The GitHub repository alevinas/minecraftImagesRNA contains a labelled image folder "dataset" with 6 categories: araña, cerdo, creeper, gato, vaca, zombie. Examples follow, each with its label.

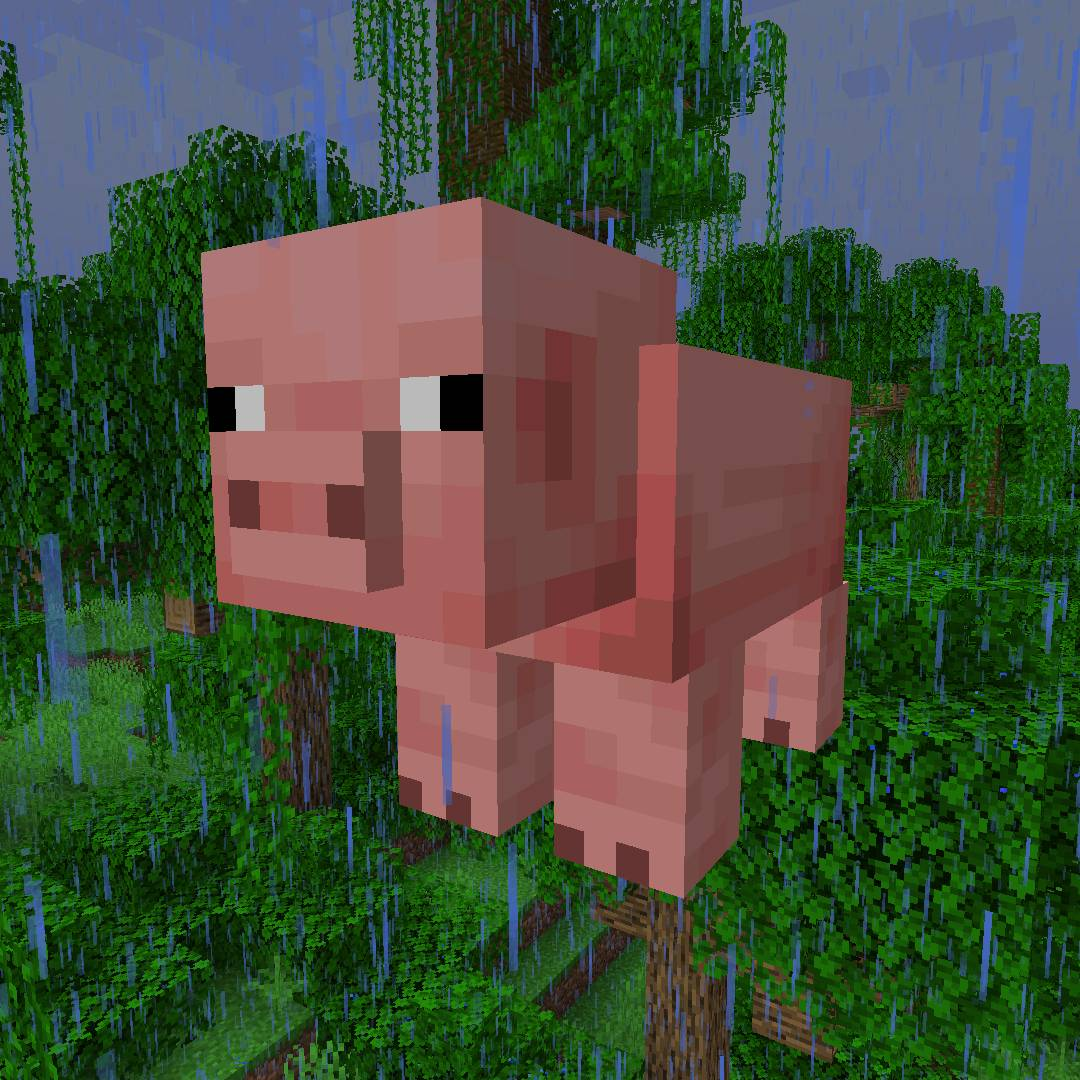
Label: cerdo

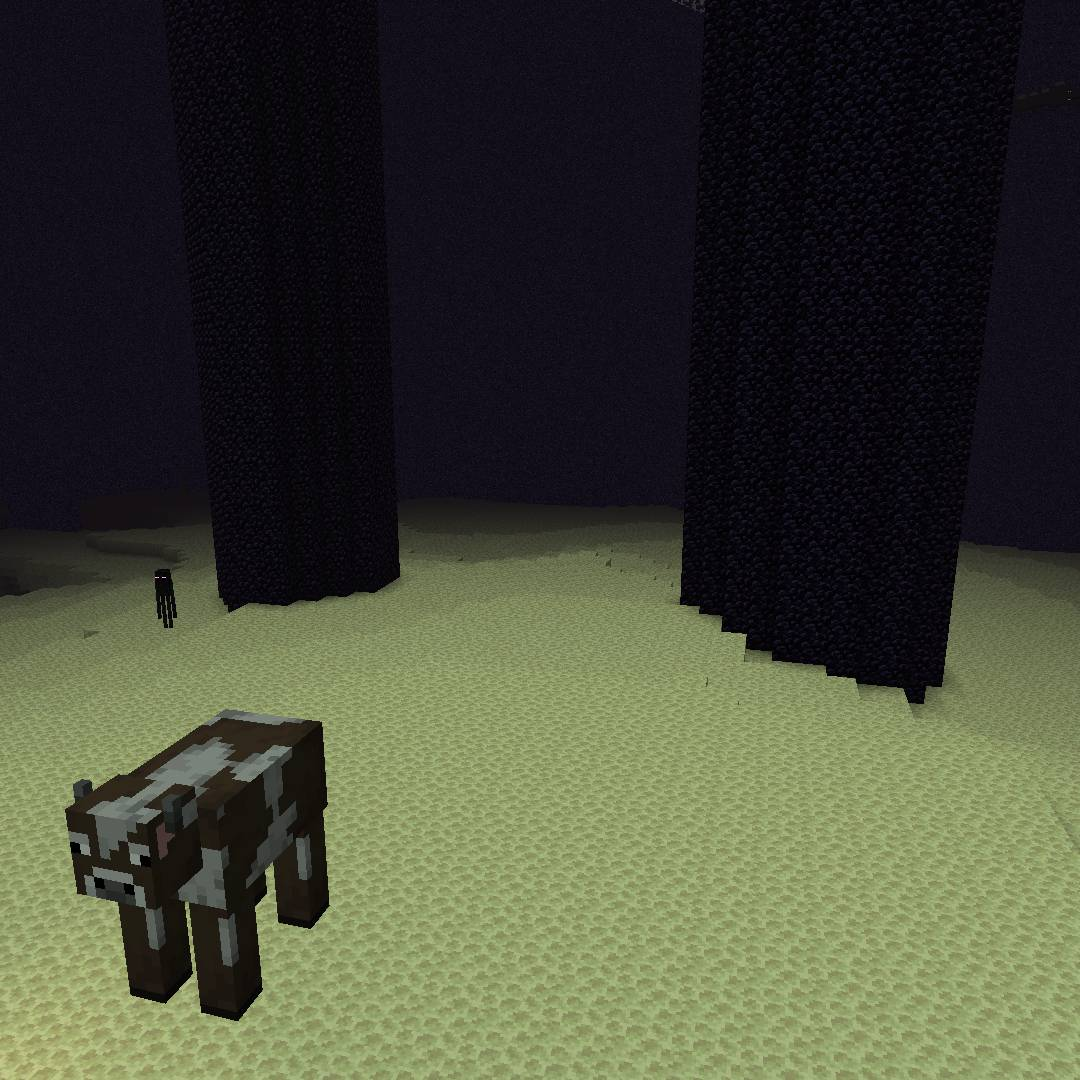
Label: vaca

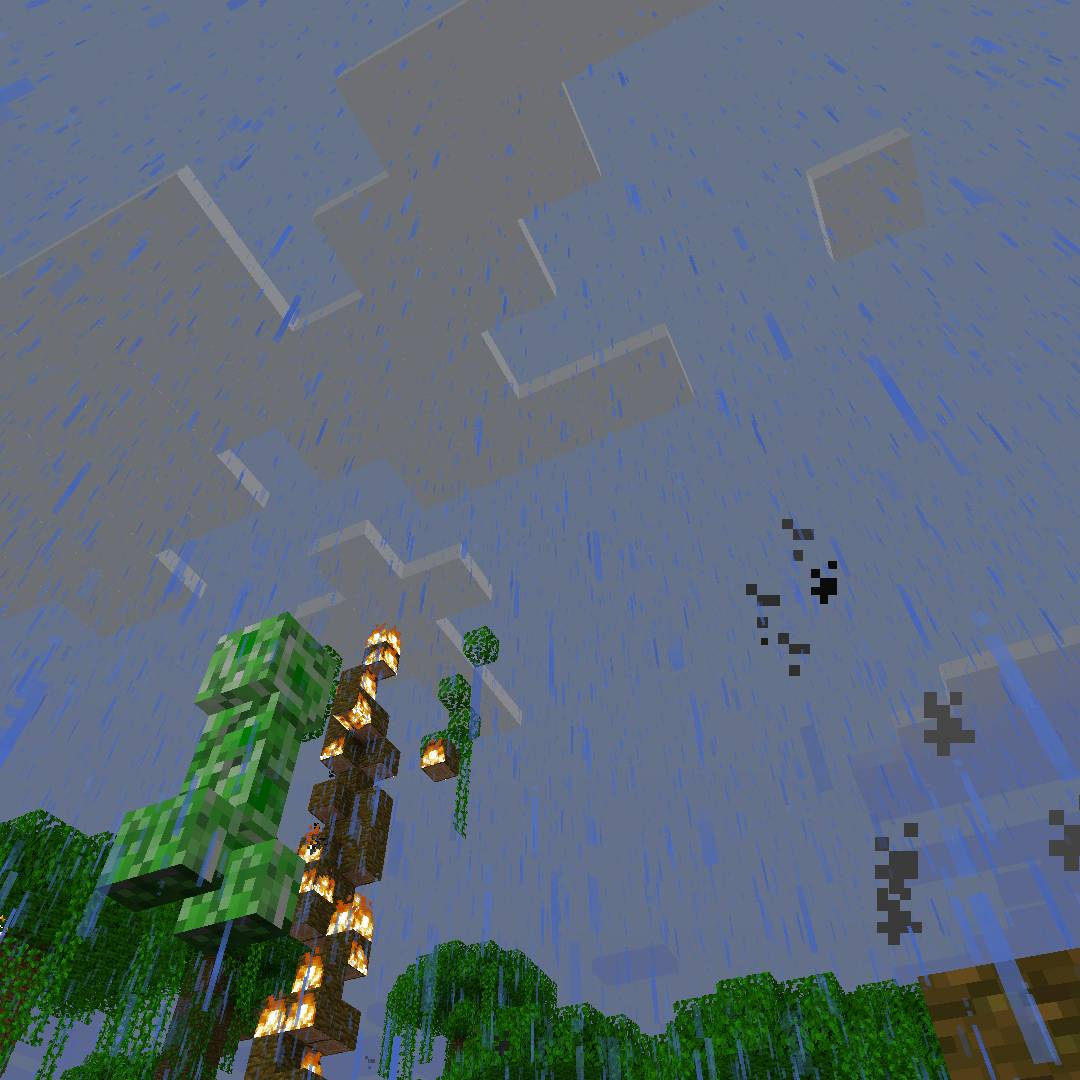
Label: creeper

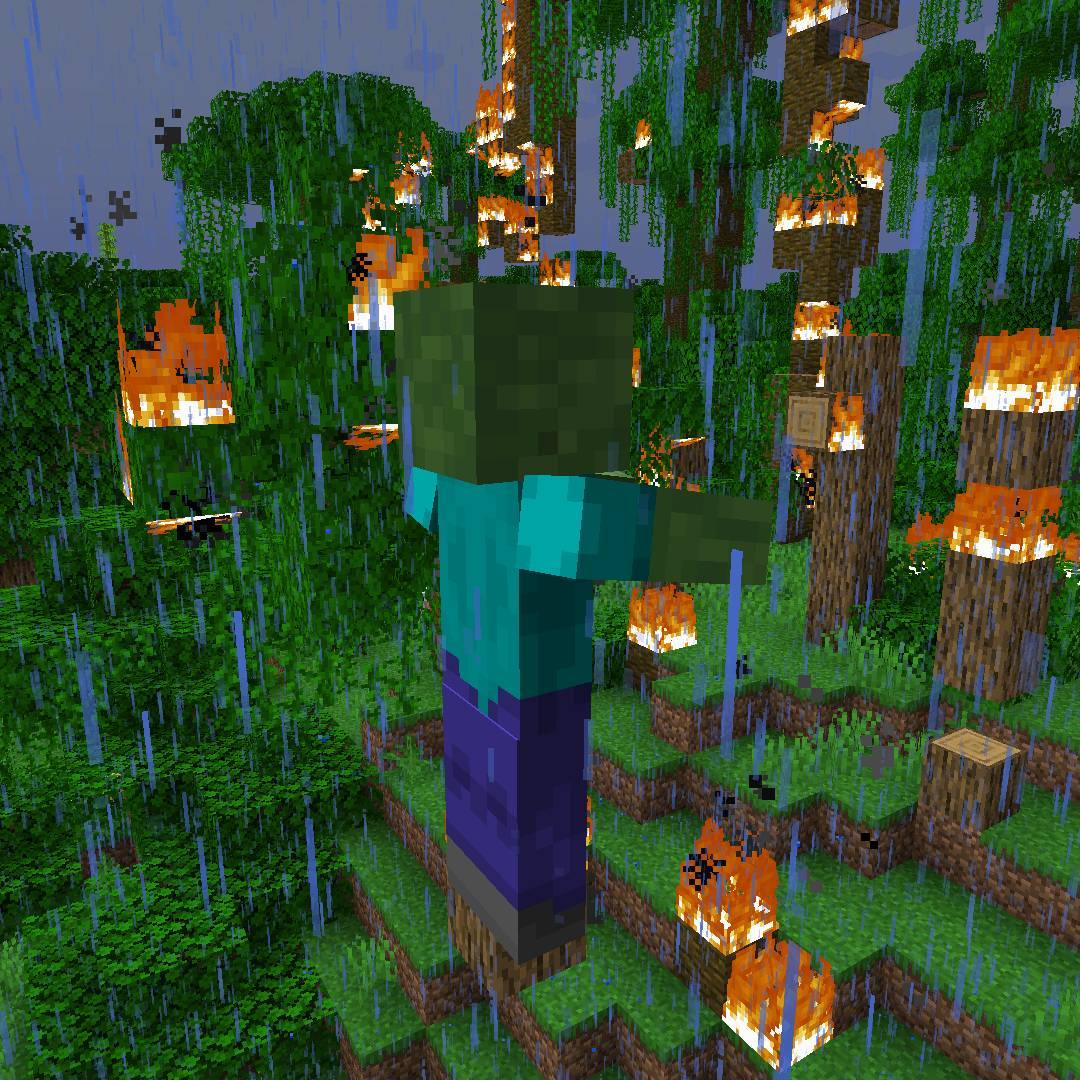
Label: zombie

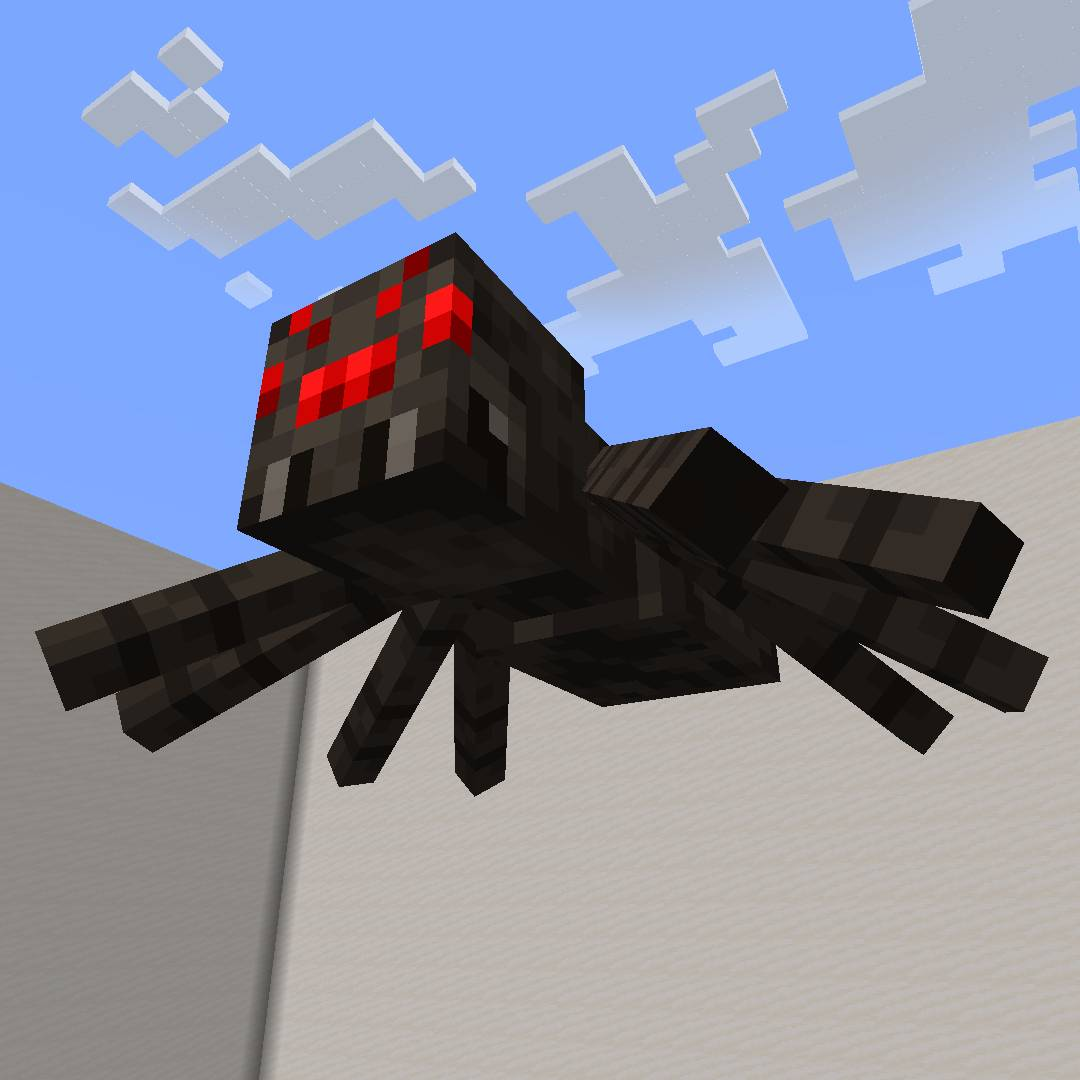
Label: araña

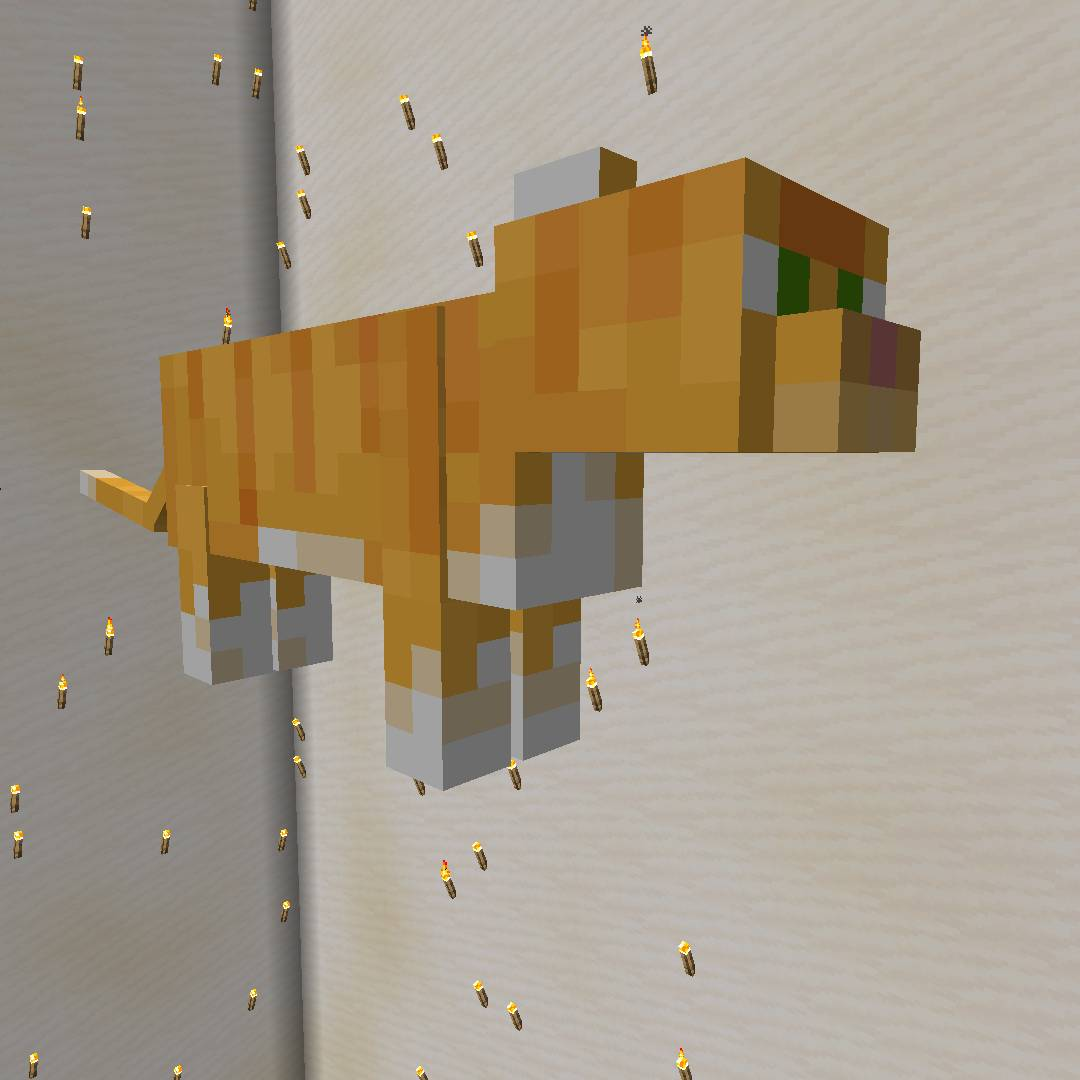
Label: gato
